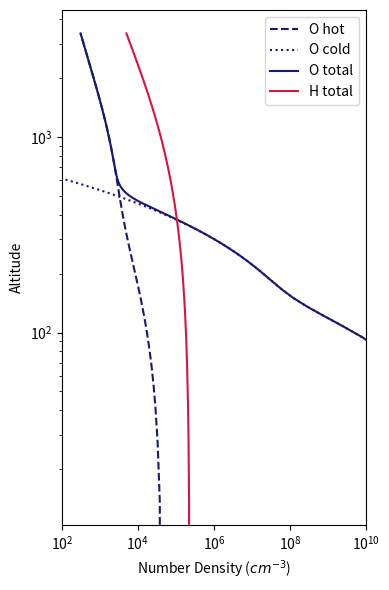

Here is the Python script that generated this plot: (Note: this script raises an exception after producing the figure.)
import numpy as np
import matplotlib.pyplot as plt

mars_r = 3390.0
alt = np.linspace(0, 1*mars_r, 250)


O_hot = 5.23e3*np.exp(-alt/626.2)+9.76e2*np.exp(-alt/2790) +3.71e4*np.exp(-alt/88.47)
O_cold = 5.85e13*np.exp(-alt/10.56)+7.02e9*np.exp(-alt/33.97)
O_total = O_hot + O_cold

H_profile = 1.5e5*np.exp(25965*(1/(alt+3393.5)-1/3593.5)) 


#plt.subplot(121)
plt.plot(O_hot, alt, ls='--', color="MidnightBlue", label='O hot')
plt.plot(O_cold, alt, ls=':', color="MidnightBlue", label='O cold')
plt.plot(O_total, alt, color="MidnightBlue", label='O total')
plt.plot(H_profile, alt, color="Crimson", label='H total')
plt.xlim(1E2,1e10)
plt.ylabel("Altitude")
#plt.semilogy()
plt.loglog()
plt.xlabel("Number Density ($cm^{-3}$)")
plt.legend(loc='upper right')


#plt.subplot(122)
#plt.loglog()
#plt.semilogy()
plt.gcf().set_size_inches(4,6)
plt.tight_layout()

plt.savefig('Output/exosphere.pdf')
